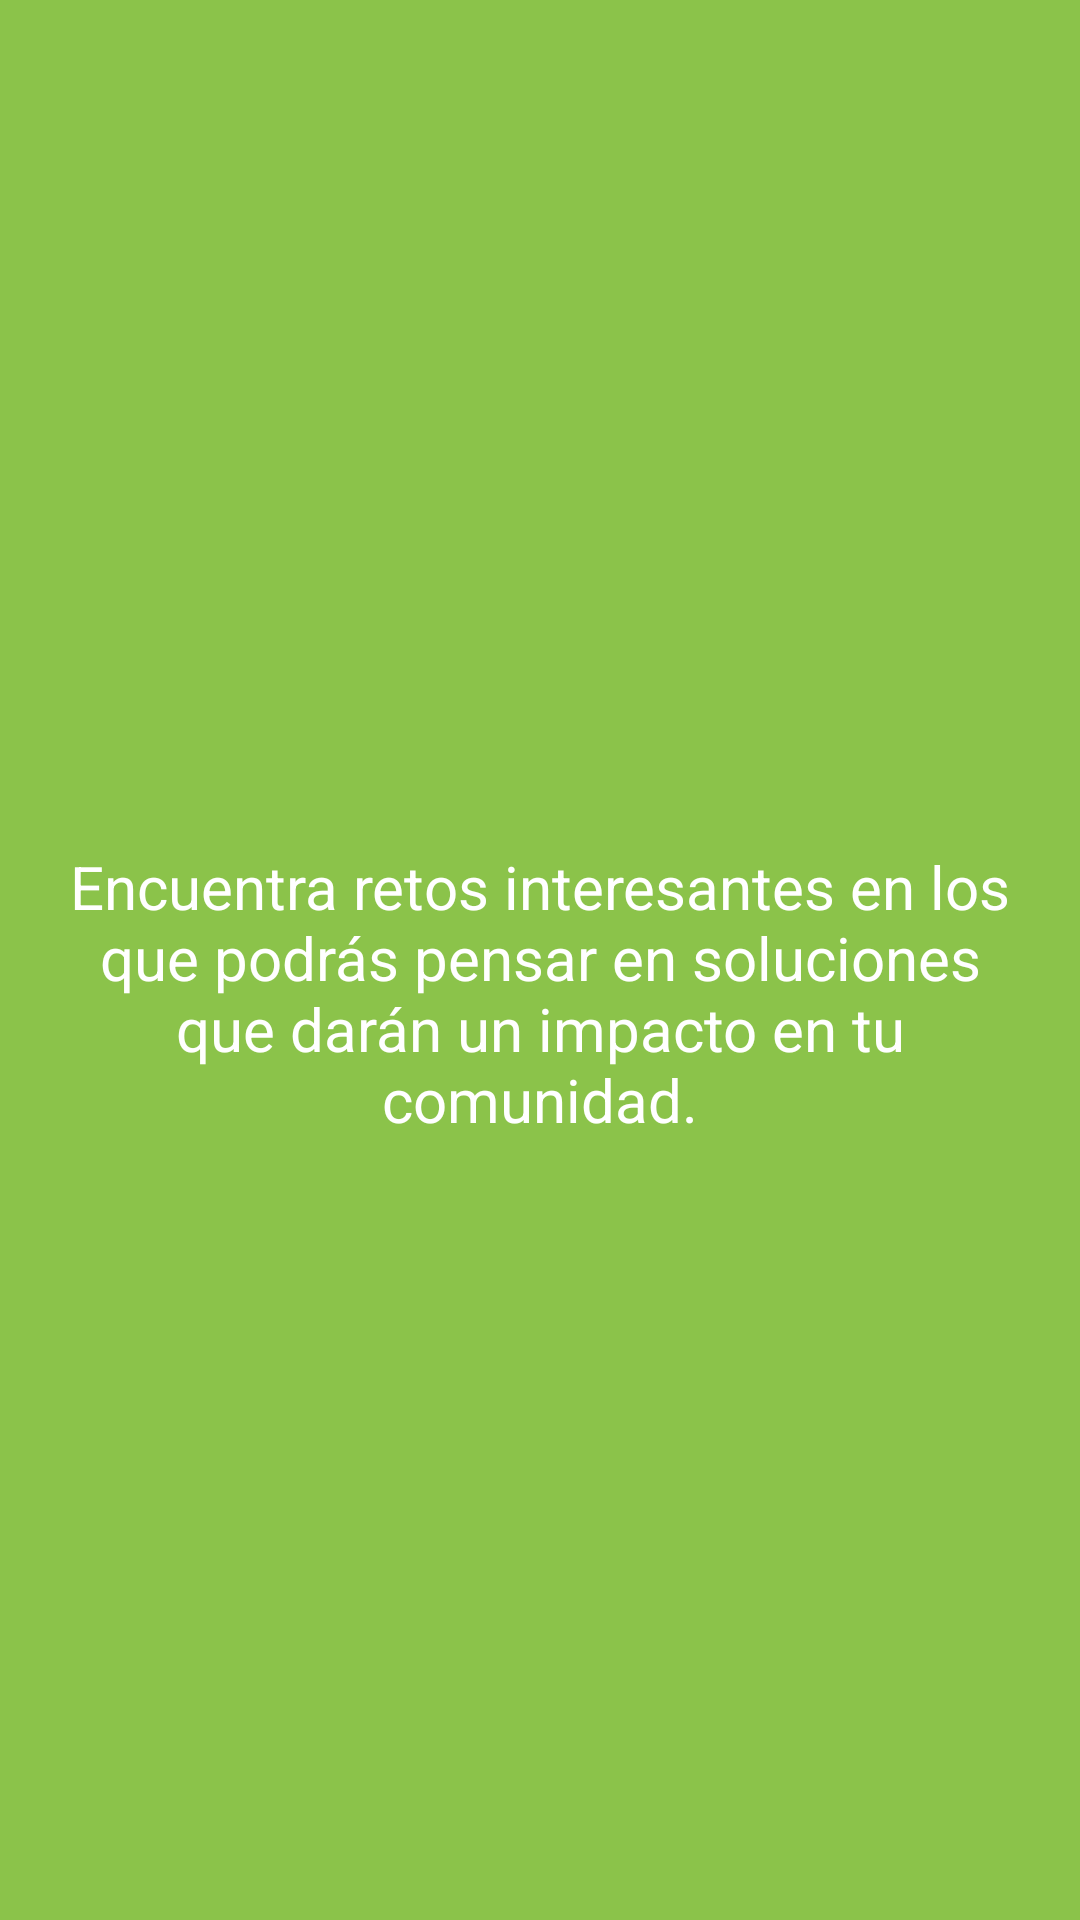

Produce the Android XML layout that renders to this screen, including the resource entries it uses.
<!-- AndroidManifest.xml: application theme AppTheme -->
<!-- res/layout/tutorial_fifth.xml -->
<?xml version="1.0" encoding="utf-8"?>
<ScrollView xmlns:android="http://schemas.android.com/apk/res/android"
    android:layout_width="match_parent"
    android:layout_height="match_parent"
    android:background="@color/colorPrimary">

    <RelativeLayout
        android:layout_width="match_parent"
        android:layout_height="wrap_content"
        >

        <ImageView
            android:layout_width="160dp"
            android:layout_height="160dp"
            android:src="@drawable/megaphone"
            android:layout_gravity="center"
            android:id="@+id/imageView"
            android:layout_alignParentTop="true"
            android:layout_centerHorizontal="true"
            android:layout_marginTop="90dp" />

        <TextView
            android:layout_width="match_parent"
            android:layout_height="wrap_content"
            android:textColor="@android:color/white"
            android:layout_marginTop="32dp"
            android:paddingLeft="@dimen/tutorial_padding"
            android:paddingRight="@dimen/tutorial_padding"
            android:textAlignment="center"
            android:textSize="20sp"
            android:text="@string/w5"
            android:layout_below="@+id/imageView"
            />


    </RelativeLayout>

</ScrollView>
<!-- resources referenced by this layout -->
<resources>
  <color name="colorPrimary">#8BC34A</color>
  <dimen name="tutorial_padding">18dp</dimen>
  <string name="w5">Encuentra retos interesantes en los que podrás pensar en soluciones que darán un impacto en tu comunidad.</string>
  <style name="AppTheme" parent="Theme.AppCompat.Light.DarkActionBar">
          
          <item name="colorPrimary">@color/colorPrimary</item>
          <item name="colorPrimaryDark">@color/colorPrimaryDark</item>
          <item name="colorAccent">@color/colorAccent</item>
      </style>
  <color name="colorPrimaryDark">#558B2F</color>
  <color name="colorAccent">#FFD740</color>
</resources>
